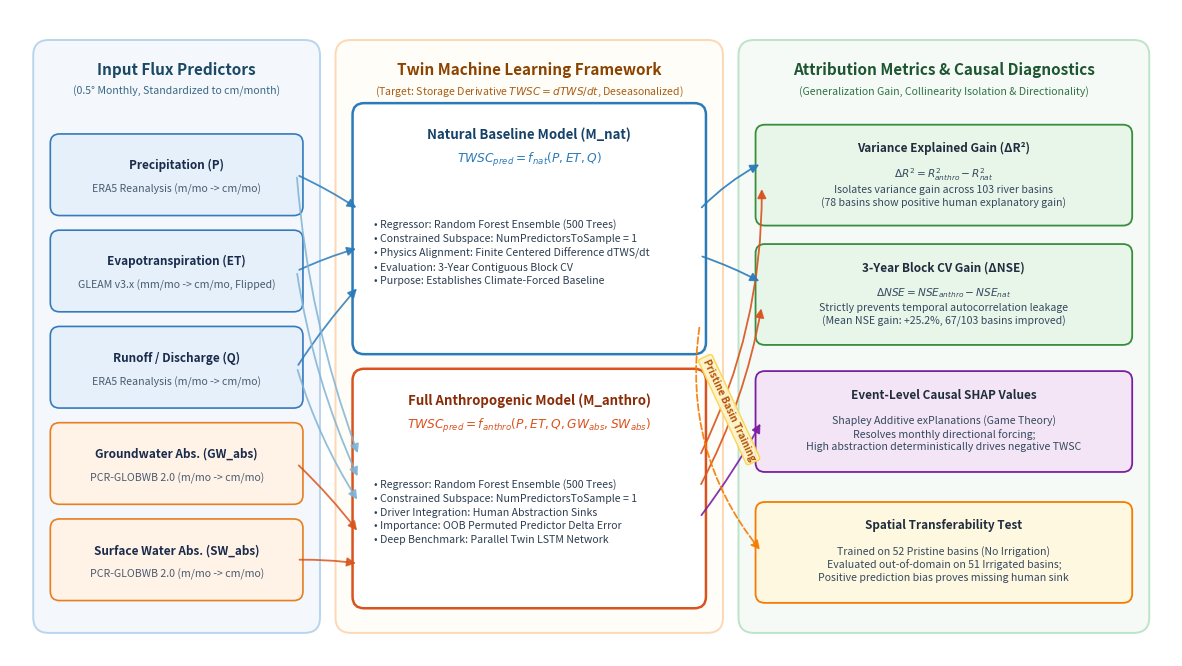

Python code for this plot: (Note: this script raises an exception after producing the figure.)
"""
plot_methodology_flowchart.py
==============================
Generates Figure 3: High-resolution publication flowchart diagram of the
Twin Machine Learning Attribution Framework for Terrestrial Water Storage (TWS).
"""

import os
import matplotlib.pyplot as plt
import matplotlib.patches as patches
from matplotlib.patches import FancyBboxPatch

def create_flowchart():
    # Setup Figure (15 x 8.4 inches, 300 DPI)
    fig = plt.figure(figsize=(15.0, 8.4), dpi=300)
    ax = fig.add_subplot(111)
    ax.set_xlim(0, 15.0)
    ax.set_ylim(0, 8.4)
    ax.axis('off')
    
    # -------------------------------------------------------------
    # Typography & Styling
    # -------------------------------------------------------------
    FONT_TITLE = {'family': 'sans-serif', 'weight': 'bold', 'size': 11}
    FONT_HEAD = {'family': 'sans-serif', 'weight': 'bold', 'size': 9.5}
    FONT_BODY_BOLD = {'family': 'sans-serif', 'weight': 'bold', 'size': 8.5}
    FONT_BODY = {'family': 'sans-serif', 'weight': 'normal', 'size': 8.2}
    FONT_SUB = {'family': 'sans-serif', 'weight': 'normal', 'size': 7.6}
    FONT_MATH = {'family': 'sans-serif', 'weight': 'bold', 'size': 8.8}

    # -------------------------------------------------------------
    # 1. Background Category Cards (Subgraphs)
    # -------------------------------------------------------------
    # Container 1: Inputs
    c1 = FancyBboxPatch((0.4, 0.4), 3.5, 7.5, boxstyle="round,pad=0.1,rounding_size=0.2",
                        facecolor='#F4F8FC', edgecolor='#B9D5ED', linewidth=1.4, zorder=1)
    ax.add_patch(c1)
    ax.text(2.15, 7.62, "Input Flux Predictors", ha='center', va='center', **FONT_TITLE, color='#1B4965')
    ax.text(2.15, 7.34, "(0.5° Monthly, Standardized to cm/month)", ha='center', va='center', **FONT_SUB, color='#3B6785')

    # Container 2: Twin ML Models
    c2 = FancyBboxPatch((4.3, 0.4), 4.8, 7.5, boxstyle="round,pad=0.1,rounding_size=0.2",
                        facecolor='#FFFDF8', edgecolor='#FCD8B4', linewidth=1.4, zorder=1)
    ax.add_patch(c2)
    ax.text(6.7, 7.62, "Twin Machine Learning Framework", ha='center', va='center', **FONT_TITLE, color='#8C4300')
    ax.text(6.7, 7.34, r"(Target: Storage Derivative $TWSC = dTWS/dt$, Deseasonalized)", ha='center', va='center', **FONT_SUB, color='#A85D14')

    # Container 3: Diagnostics & Attribution
    c3 = FancyBboxPatch((9.5, 0.4), 5.1, 7.5, boxstyle="round,pad=0.1,rounding_size=0.2",
                        facecolor='#F5FAF6', edgecolor='#BDE3C8', linewidth=1.4, zorder=1)
    ax.add_patch(c3)
    ax.text(12.05, 7.62, "Attribution Metrics & Causal Diagnostics", ha='center', va='center', **FONT_TITLE, color='#1E5631')
    ax.text(12.05, 7.34, "(Generalization Gain, Collinearity Isolation & Directionality)", ha='center', va='center', **FONT_SUB, color='#2F7344')

    # -------------------------------------------------------------
    # 2. Left Column: Input Variable Boxes
    # -------------------------------------------------------------
    inputs = [
        ("Precipitation (P)", "ERA5 Reanalysis (m/mo -> cm/mo)", '#E6F0FA', '#357ABD', 6.25),
        ("Evapotranspiration (ET)", "GLEAM v3.x (mm/mo -> cm/mo, Flipped)", '#E6F0FA', '#357ABD', 5.00),
        ("Runoff / Discharge (Q)", "ERA5 Reanalysis (m/mo -> cm/mo)", '#E6F0FA', '#357ABD', 3.75),
        ("Groundwater Abs. (GW_abs)", "PCR-GLOBWB 2.0 (m/mo -> cm/mo)", '#FFF2E6', '#E67E22', 2.50),
        ("Surface Water Abs. (SW_abs)", "PCR-GLOBWB 2.0 (m/mo -> cm/mo)", '#FFF2E6', '#E67E22', 1.25)
    ]
    
    input_ports = []
    for title, sub, bg, border, y in inputs:
        box = FancyBboxPatch((0.6, y - 0.45), 3.1, 0.9, boxstyle="round,pad=0.08,rounding_size=0.12",
                             facecolor=bg, edgecolor=border, linewidth=1.2, zorder=2)
        ax.add_patch(box)
        ax.text(2.15, y + 0.13, title, ha='center', va='center', **FONT_BODY_BOLD, color='#1A2B4C')
        ax.text(2.15, y - 0.18, sub, ha='center', va='center', **FONT_SUB, color='#4A5B70')
        input_ports.append((3.7, y))

    # -------------------------------------------------------------
    # 3. Middle Column: Twin ML Model Cards
    # -------------------------------------------------------------
    # Model 1: Natural Baseline M_nat
    m1_box = FancyBboxPatch((4.5, 4.0), 4.4, 3.1, boxstyle="round,pad=0.08,rounding_size=0.15",
                            facecolor='#FFFFFF', edgecolor='#2B7BBA', linewidth=1.8, zorder=2)
    ax.add_patch(m1_box)
    ax.text(6.7, 6.78, "Natural Baseline Model (M_nat)", ha='center', va='center', **FONT_HEAD, color='#164268')
    ax.text(6.7, 6.45, r"$TWSC_{pred} = f_{nat}( P, ET, Q )$", ha='center', va='center', **FONT_MATH, color='#2B7BBA')
    
    m1_desc = (
        "• Regressor: Random Forest Ensemble (500 Trees)\n"
        "• Constrained Subspace: NumPredictorsToSample = 1\n"
        "• Physics Alignment: Finite Centered Difference dTWS/dt\n"
        "• Evaluation: 3-Year Contiguous Block CV\n"
        "• Purpose: Establishes Climate-Forced Baseline"
    )
    ax.text(4.7, 5.25, m1_desc, ha='left', va='center', **FONT_SUB, color='#2C3E50', linespacing=1.45)

    # Model 2: Full Anthropogenic M_anthro
    m2_box = FancyBboxPatch((4.5, 0.7), 4.4, 2.95, boxstyle="round,pad=0.08,rounding_size=0.15",
                            facecolor='#FFFFFF', edgecolor='#D9531E', linewidth=1.8, zorder=2)
    ax.add_patch(m2_box)
    ax.text(6.7, 3.32, "Full Anthropogenic Model (M_anthro)", ha='center', va='center', **FONT_HEAD, color='#8A2C08')
    ax.text(6.7, 3.00, r"$TWSC_{pred} = f_{anthro}( P, ET, Q, GW_{abs}, SW_{abs} )$", ha='center', va='center', **FONT_MATH, color='#D9531E')
    
    m2_desc = (
        "• Regressor: Random Forest Ensemble (500 Trees)\n"
        "• Constrained Subspace: NumPredictorsToSample = 1\n"
        "• Driver Integration: Human Abstraction Sinks\n"
        "• Importance: OOB Permuted Predictor Delta Error\n"
        "• Deep Benchmark: Parallel Twin LSTM Network"
    )
    ax.text(4.7, 1.88, m2_desc, ha='left', va='center', **FONT_SUB, color='#2C3E50', linespacing=1.45)

    # -------------------------------------------------------------
    # 4. Right Column: Diagnostics & Attribution Boxes
    # -------------------------------------------------------------
    eval_boxes = [
        ("Variance Explained Gain (ΔR²)",
         r"$\Delta R^2 = R^2_{anthro} - R^2_{nat}$" + "\n"
         "Isolates variance gain across 103 river basins\n"
         "(78 basins show positive human explanatory gain)",
         '#E8F5E9', '#388E3C', 6.25),
        
        ("3-Year Block CV Gain (ΔNSE)",
         r"$\Delta NSE = NSE_{anthro} - NSE_{nat}$" + "\n"
         "Strictly prevents temporal autocorrelation leakage\n"
         "(Mean NSE gain: +25.2%, 67/103 basins improved)",
         '#E8F5E9', '#388E3C', 4.70),
        
        ("Event-Level Causal SHAP Values",
         "Shapley Additive exPlanations (Game Theory)\n"
         "Resolves monthly directional forcing;\n"
         "High abstraction deterministically drives negative TWSC",
         '#F3E5F5', '#7B1FA2', 3.05),
         
        ("Spatial Transferability Test",
         "Trained on 52 Pristine basins (No Irrigation)\n"
         "Evaluated out-of-domain on 51 Irrigated basins;\n"
         "Positive prediction bias proves missing human sink",
         '#FFF8E1', '#F57C00', 1.35)
    ]
    
    eval_inputs = []
    for title, text, bg, border, y in eval_boxes:
        box = FancyBboxPatch((9.7, y - 0.58), 4.7, 1.15, boxstyle="round,pad=0.08,rounding_size=0.12",
                             facecolor=bg, edgecolor=border, linewidth=1.3, zorder=2)
        ax.add_patch(box)
        ax.text(12.05, y + 0.35, title, ha='center', va='center', **FONT_BODY_BOLD, color='#1F2D3D')
        ax.text(12.05, y - 0.15, text, ha='center', va='center', **FONT_SUB, color='#34495E', linespacing=1.3)
        eval_inputs.append((9.7, y))

    # -------------------------------------------------------------
    # 5. Clean, Professional Connective Arrows
    # -------------------------------------------------------------
    arrow_kw = dict(arrowstyle="-|>", mutation_scale=13, lw=1.3)
    
    # Natural Inputs (P, ET, Q) -> M_nat
    for i, target_y in enumerate([5.8, 5.3, 4.8]):
        sx, sy = input_ports[i]
        ax.annotate("", xy=(4.5, target_y), xytext=(sx, sy),
                    arrowprops=dict(**arrow_kw, color='#2B7BBA', alpha=0.85,
                                    connectionstyle="arc3,rad=-0.04"), zorder=3)
        
    # All 5 Inputs -> M_anthro
    anthro_targets = [2.6, 2.3, 2.0, 1.6, 1.2]
    for i in range(5):
        sx, sy = input_ports[i]
        c = '#D9531E' if i >= 3 else '#7FB3D5'
        rad = 0.07 if i < 3 else -0.04
        ax.annotate("", xy=(4.5, anthro_targets[i]), xytext=(sx, sy),
                    arrowprops=dict(**arrow_kw, color=c, alpha=0.85,
                                    connectionstyle=f"arc3,rad={rad}"), zorder=3)

    # M_nat & M_anthro -> Delta R² (eval_inputs[0])
    ax.annotate("", xy=(9.7, 6.4), xytext=(8.9, 5.8),
                arrowprops=dict(**arrow_kw, color='#2B7BBA', alpha=0.9,
                                connectionstyle="arc3,rad=-0.08"), zorder=3)
    ax.annotate("", xy=(9.7, 6.1), xytext=(8.9, 2.6),
                arrowprops=dict(**arrow_kw, color='#D9531E', alpha=0.9,
                                connectionstyle="arc3,rad=0.12"), zorder=3)

    # M_nat & M_anthro -> Delta NSE (eval_inputs[1])
    ax.annotate("", xy=(9.7, 4.85), xytext=(8.9, 5.2),
                arrowprops=dict(**arrow_kw, color='#2B7BBA', alpha=0.9,
                                connectionstyle="arc3,rad=-0.04"), zorder=3)
    ax.annotate("", xy=(9.7, 4.55), xytext=(8.9, 2.2),
                arrowprops=dict(**arrow_kw, color='#D9531E', alpha=0.9,
                                connectionstyle="arc3,rad=0.08"), zorder=3)

    # M_anthro -> SHAP (eval_inputs[2])
    ax.annotate("", xy=(9.7, 3.05), xytext=(8.9, 1.8),
                arrowprops=dict(**arrow_kw, color='#7B1FA2', alpha=0.9,
                                connectionstyle="arc3,rad=0.04"), zorder=3)

    # M_nat (Pristine) -> Spatial Transferability (eval_inputs[3])
    ax.annotate("", xy=(9.7, 1.35), xytext=(8.9, 4.3),
                arrowprops=dict(**arrow_kw, color='#F57C00', alpha=0.9, linestyle='--',
                                connectionstyle="arc3,rad=0.22"), zorder=3)
    
    # Badge on pristine transfer arrow
    ax.text(9.28, 3.2, "Pristine Basin Training", ha='center', va='center',
            fontsize=7.2, fontweight='bold', color='#B45309', rotation=-65,
            bbox=dict(boxstyle='round,pad=0.25', facecolor='#FEF3C7', edgecolor='#FCD34D', alpha=0.95))

    # Save outputs
    script_dir = os.path.dirname(os.path.abspath(__file__))
    project_root = os.path.dirname(script_dir)
    out_dir = os.path.join(project_root, 'outputs', 'figures')
    os.makedirs(out_dir, exist_ok=True)
    
    out_png = os.path.join(out_dir, 'methodology_flowchart.png')
    out_pdf = os.path.join(out_dir, 'methodology_flowchart.pdf')
    
    fig.savefig(out_png, dpi=300, bbox_inches='tight', facecolor='white', edgecolor='none')
    fig.savefig(out_pdf, bbox_inches='tight', facecolor='white', edgecolor='none')
    plt.close(fig)
    print(f"[SUCCESS] Methodology flowchart saved to:\n  PNG: {out_png}\n  PDF: {out_pdf}")

if __name__ == '__main__':
    create_flowchart()
